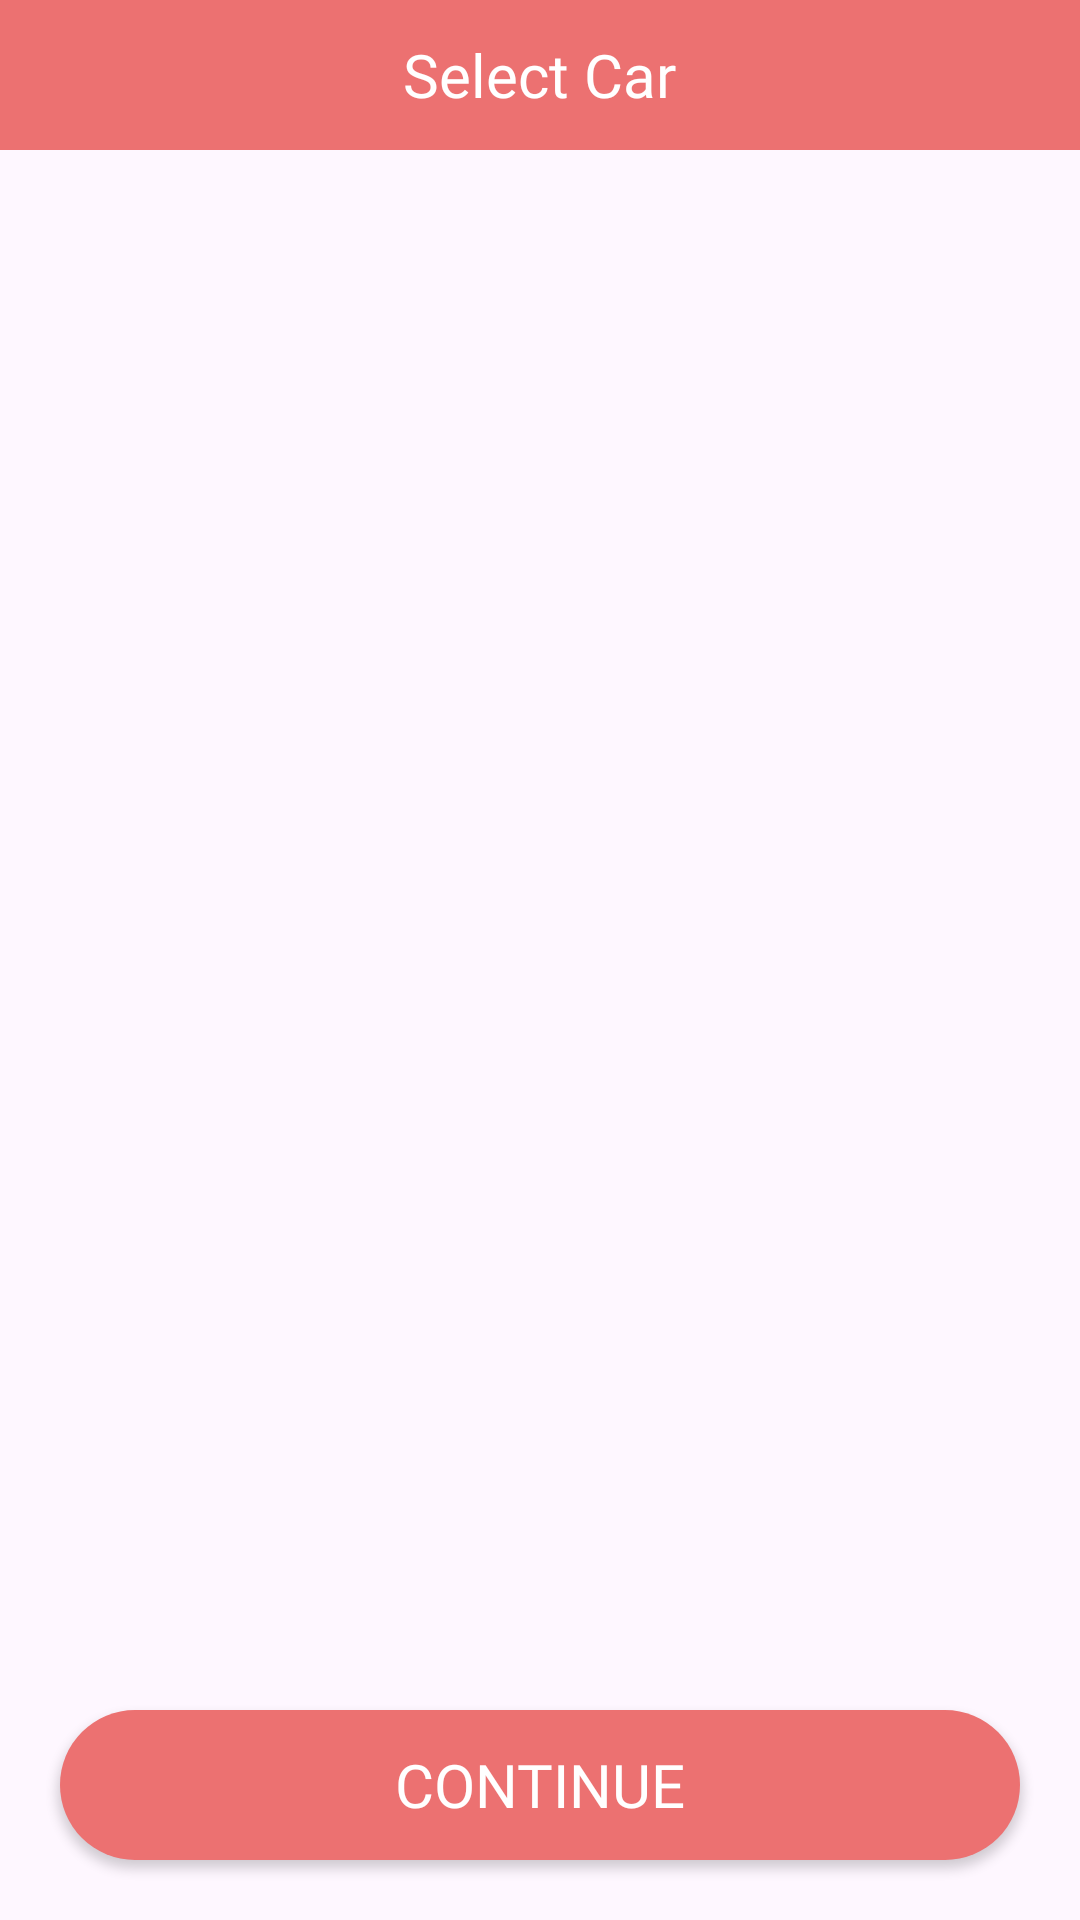

Produce the Android XML layout that renders to this screen, including the resource entries it uses.
<!-- AndroidManifest.xml: application theme Theme.AutoEliteKotlin -->
<!-- res/layout/activity_sell_select.xml -->
<?xml version="1.0" encoding="utf-8"?>
<RelativeLayout xmlns:android="http://schemas.android.com/apk/res/android"
    xmlns:app="http://schemas.android.com/apk/res-auto"
    xmlns:tools="http://schemas.android.com/tools"
    android:id="@+id/main"
    android:layout_width="match_parent"
    android:layout_height="match_parent"
    tools:context=".view.activities.SellSelectActivity">
    <RelativeLayout

        android:id="@+id/NavBarRelative"
        android:layout_width="match_parent"
        android:background="@color/motorbike_screen_color"
        android:layout_height="50dp">
        <TextView
            android:layout_width="wrap_content"
            android:layout_height="wrap_content"
            android:text="Select Car"
            android:textColor="@color/white"
            android:textSize="20sp"
            android:fontFamily="@font/sora_font_family"
            android:layout_centerInParent="true"/>

    </RelativeLayout>


    <androidx.recyclerview.widget.RecyclerView
        android:id="@+id/sell_selection_recyclerview"
        android:layout_width="match_parent"
        android:layout_height="match_parent"
        android:layout_above="@id/buttons"
        android:layout_below="@id/NavBarRelative"
        android:layout_marginStart="10dp"
        android:layout_marginTop="10dp"
        android:layout_marginEnd="10dp"
        android:layout_marginBottom="10dp" />

    <LinearLayout
        android:id="@+id/buttons"
        android:layout_width="match_parent"
        android:layout_height="wrap_content"
        android:layout_alignParentBottom="true"
        >

        <androidx.appcompat.widget.AppCompatButton
            android:id="@+id/applyBtn"
            android:layout_width="0dp"
            android:layout_weight="1"
            android:textSize="20sp"
            android:text="Continue"
            android:textColor="@color/white"
            android:layout_margin="20dp"
            android:padding="10dp"
            android:layout_height="wrap_content"
            android:fontFamily="@font/sora_font_family"
            android:background="@drawable/select_sell_continue"/>
    </LinearLayout>
</RelativeLayout>
<!-- resources referenced by this layout -->
<resources>
  <color name="motorbike_screen_color">#EC7171</color>
  <color name="white">#FFFFFFFF</color>
  <!-- drawable select_sell_continue (drawable) -->
  <?xml version="1.0" encoding="utf-8"?>
  <shape xmlns:android="http://schemas.android.com/apk/res/android">
      <solid android:color="@color/motorbike_screen_color" />
      <corners android:radius="25dp" />
      <size
          android:width="320dp"
          android:height="50dp" />
  </shape>
  <style name="Theme.AutoEliteKotlin" parent="Base.Theme.AutoEliteKotlin" />
  <style name="Base.Theme.AutoEliteKotlin" parent="Theme.Material3.DayNight.NoActionBar">
          <item name="android:windowTranslucentStatus">true</item>
          <item name="android:windowTranslucentNavigation">true</item>
      </style>
</resources>
